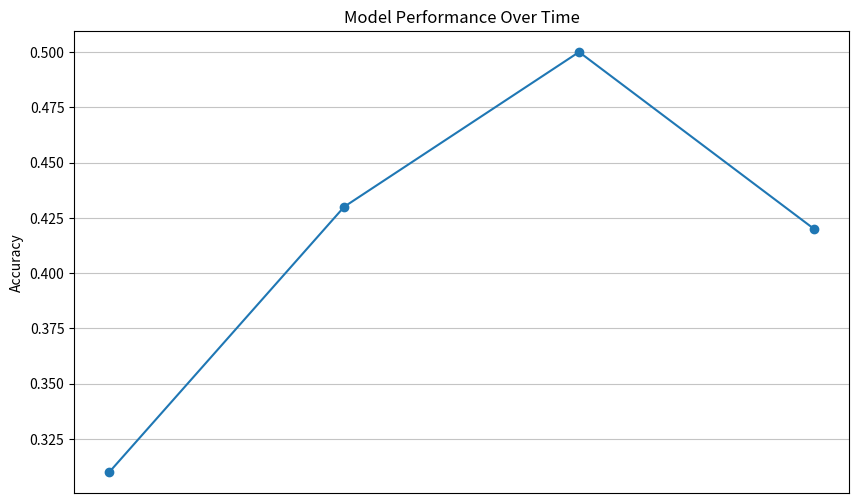

This figure's Python source:
import matplotlib.pyplot as plt
from argparse import ArgumentParser, ArgumentDefaultsHelpFormatter

model_perfomance = [
    {
        'label': 'sentence transformer embeddings',
        'accuracy': 0.31,
    },
    {
        'label': 'checkpoint 2',
        'accuracy': 0.43,
    },
    {
        'label': 'move to decoder only model',
        'accuracy': 0.5,
    },
    {
        'label': 'use wikimedia + adamw optimizer',
        'accuracy': 0.42,
    },
]

if __name__ == "__main__":
    parser = ArgumentParser(formatter_class=ArgumentDefaultsHelpFormatter)
    parser.add_argument('--performance-plot', type=bool, default=True, help='whether to plot model performance')
    args = parser.parse_args()

    if args.performance_plot:
        accuracies = [x['accuracy'] for x in model_perfomance]

        plt.figure(figsize=(10, 6))
        plt.plot(accuracies, marker='o')
        plt.xticks([])
        plt.ylabel('Accuracy')
        plt.title('Model Performance Over Time')
        plt.grid(True, alpha=0.75)
        plt.show()
